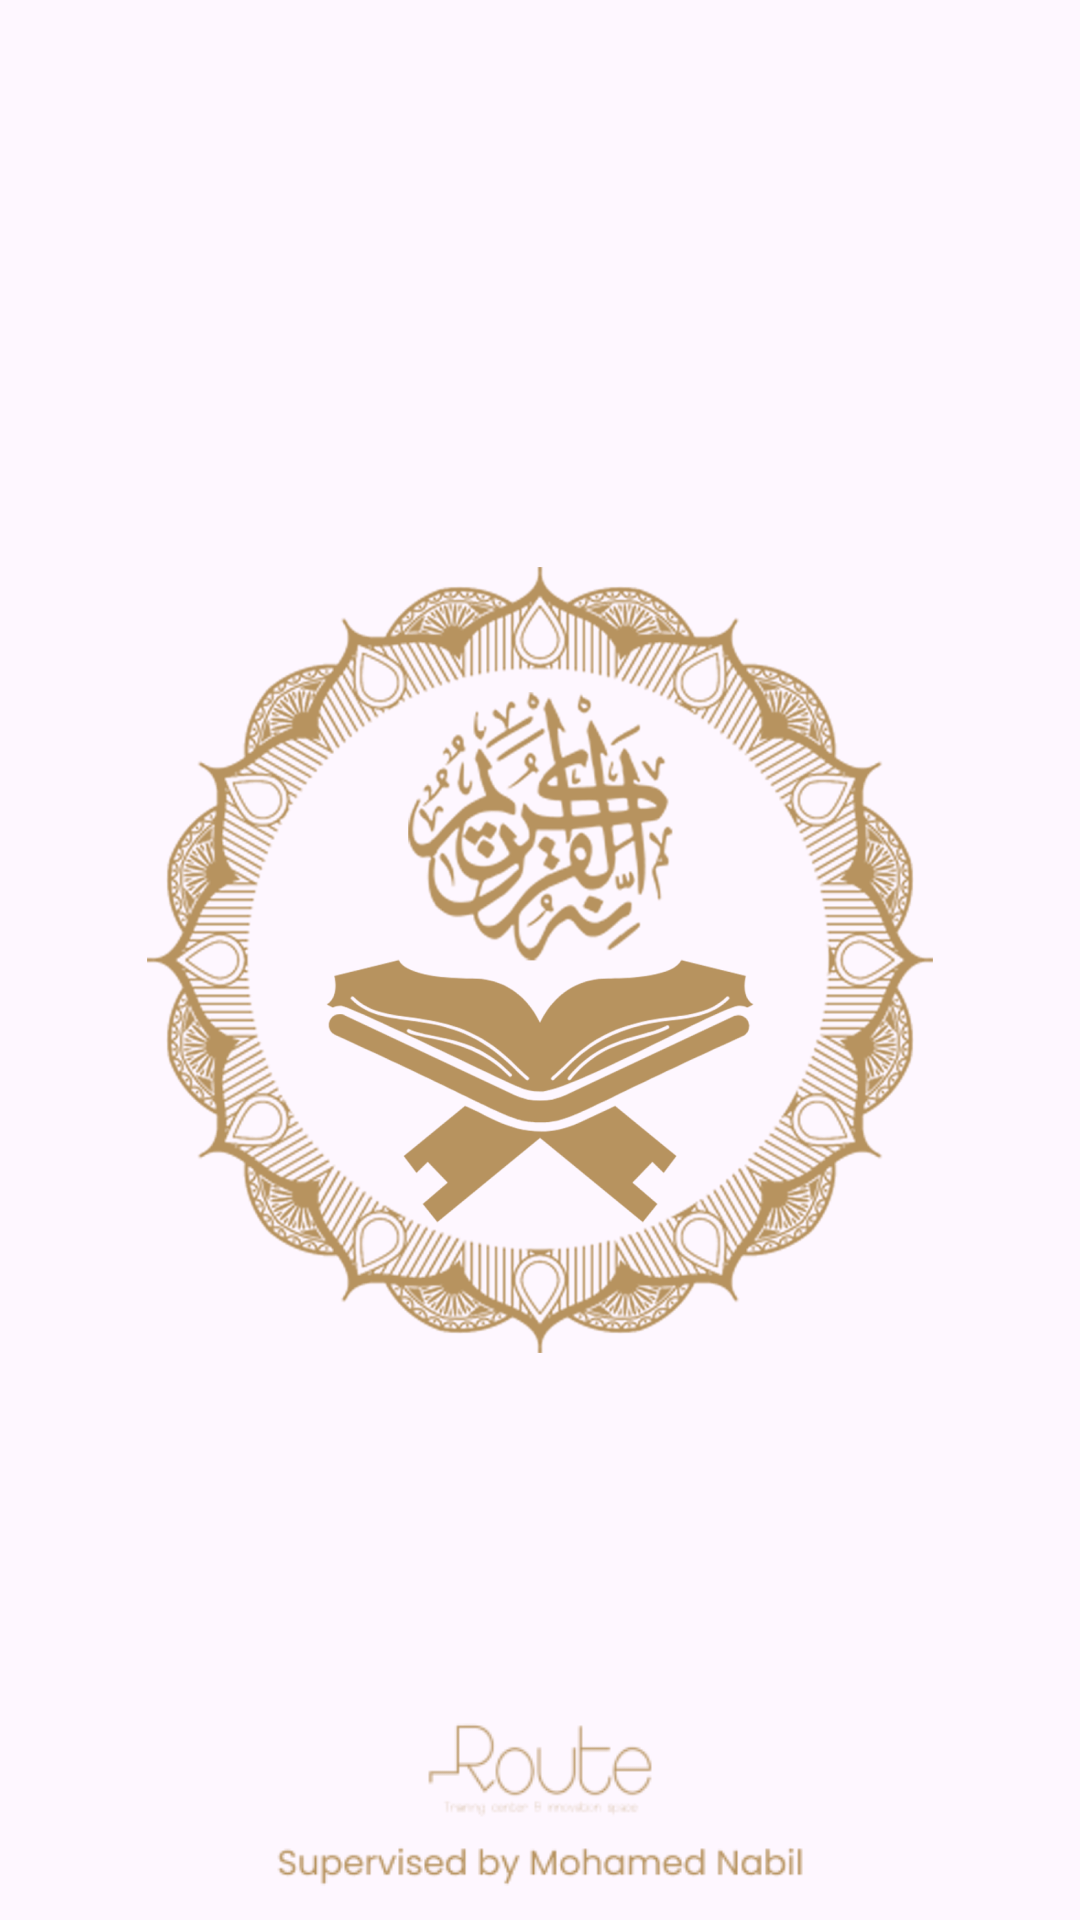

Write the Android layout XML for this screen, with the resource values it uses.
<!-- AndroidManifest.xml: application theme Theme.Islamy -->
<!-- res/layout/activity_splash.xml -->
<?xml version="1.0" encoding="utf-8"?>
<androidx.constraintlayout.widget.ConstraintLayout xmlns:android="http://schemas.android.com/apk/res/android"
    xmlns:app="http://schemas.android.com/apk/res-auto"
    xmlns:tools="http://schemas.android.com/tools"
    android:layout_width="match_parent"
    android:layout_height="match_parent"
    android:background="@drawable/bg"
    tools:context=".ui.home.SplashActivity">

    <ImageView
        android:id="@+id/Islamy_logo"
        android:layout_width="wrap_content"
        android:layout_height="wrap_content"
        android:src="@drawable/logo2"
        app:layout_constraintTop_toTopOf="parent"
        app:layout_constraintBottom_toBottomOf="parent"
        app:layout_constraintEnd_toEndOf="parent"
        app:layout_constraintStart_toStartOf="parent"
        />

    <ImageView
        android:id="@+id/rout_logo"
        android:layout_width="0dp"
        android:layout_height="100dp"
        android:src="@drawable/rout"
        app:layout_constraintBottom_toBottomOf="parent"
        app:layout_constraintStart_toStartOf="parent"
        app:layout_constraintEnd_toEndOf="parent"
        />
</androidx.constraintlayout.widget.ConstraintLayout>
<!-- resources referenced by this layout -->
<resources>
  <!-- drawable bg: png bitmap (drawable-night, 51908 bytes) -->
  <!-- drawable logo2: png bitmap (drawable-hdpi, 167957 bytes) -->
  <!-- drawable rout: png bitmap (drawable-nodpi, 7927 bytes) -->
  <style name="Theme.Islamy" parent="Base.Theme.Islamy" />
  <style name="Base.Theme.Islamy" parent="Theme.Material3.DayNight.NoActionBar">
          
           <item name="colorPrimary">@color/bottom_nav</item>
      </style>
  <color name="bottom_nav">#B7935F</color>
</resources>
